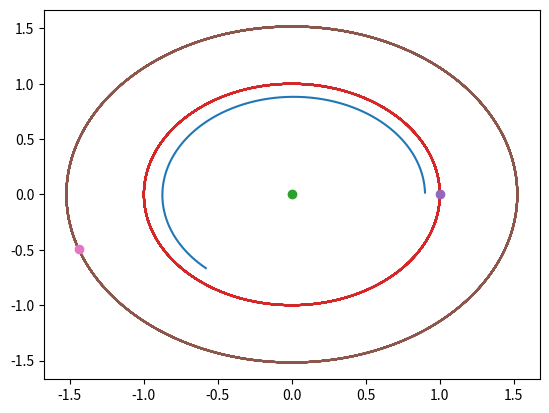

This figure's Python source:
#!/usr/bin/env python3
# -*- coding: utf-8 -*-
"""
Created on Mon Feb  5 17:03:56 2018

[redacted]
"""
import numpy as np
import matplotlib.pyplot as plt
import scipy.integrate as integ

#Constants definition
G=4*np.pi**2
SIMULATION_LENGTH=10
STEP=1/365
TIME=np.arange(0,SIMULATION_LENGTH,STEP)
n=TIME.shape[0]
eM=3.003e-6
#Masses are in solar masses 1 sM= 2e30 kg, so 1 kg = 0.5e-30 sM
#Lengths are in AU
#Durations are in AU


def position_func(apogee,perigee,argument,mass,phase=0):
    if apogee*perigee==0:
        return (lambda t:[np.zeros_like(t),np.zeros_like(t)]),mass
    c=(apogee-perigee)/2
    a=(perigee+apogee)/2
    e=c/a
    b=a*np.sqrt(1-e**2)
    T=a**(2/3)
    angle=np.pi/180
    rot=np.array([[np.cos(angle),-np.sin(angle)],[np.sin(angle),np.cos(angle)]])
    return lambda t:rot.dot(np.array([a*np.cos(2*np.pi*t/T+phase),b*np.sin(2*np.pi*t/T+phase)])),mass

earth=position_func(1.0167,0.98329,288.1,eM)
mars=position_func(1.666,1.3814,286.5,0.107*eM)
sun=position_func(0,0,0,1)

planets=[sun,earth,mars]

init=np.concatenate((earth[0](0)+np.array([-0.1,0]),(earth[0](STEP)-earth[0](0))*20))

def acc(phasevec,t):
    pos=phasevec[:2]
    FORCE=np.zeros(2)
    for p in planets:
        r=(p[0](t)-pos)
        D=(r.dot(r))**0.5
        assert D>0.01
        FORCE+=G*p[1]*r/D**3
    return np.concatenate((phasevec[2:],FORCE*STEP))

R=integ.odeint(acc,init,TIME)

x,y=R.T[:2]
plt.plot(x,y)
for p in planets:
    x,y=p[0](TIME)
    plt.plot(x,y)
    plt.plot(x[-1],y[-1],"o")